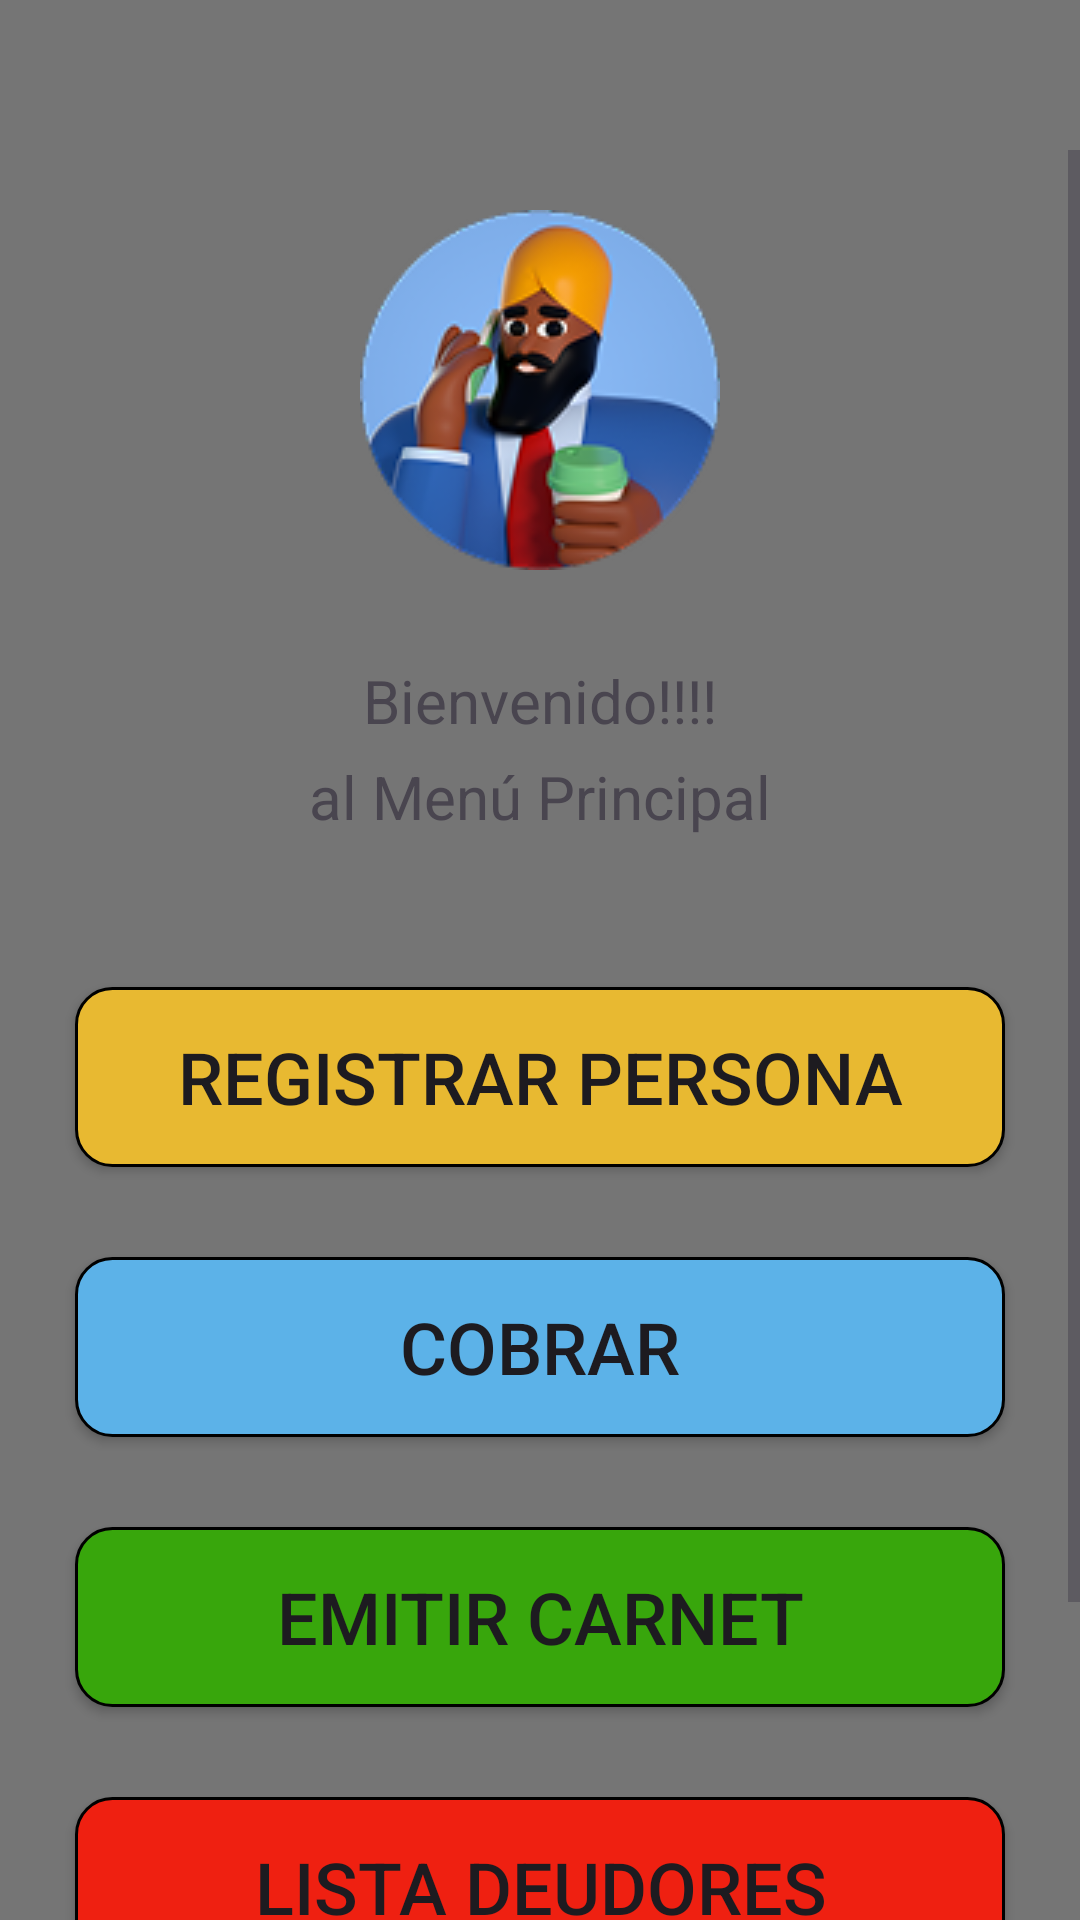

Produce the Android XML layout that renders to this screen, including the resource entries it uses.
<!-- AndroidManifest.xml: application theme Theme.ClubDeportivoPrueba -->
<!-- res/layout/activity_menu.xml -->
<?xml version="1.0" encoding="utf-8"?>
<RelativeLayout xmlns:android="http://schemas.android.com/apk/res/android"
    xmlns:app="http://schemas.android.com/apk/res-auto"
    xmlns:tools="http://schemas.android.com/tools"
    android:layout_width="match_parent"
    android:layout_height="match_parent"
    android:background="@color/bdApp">

    <ImageButton
        android:id="@+id/btnMenuOpciones"
        android:layout_width="wrap_content"
        android:layout_height="wrap_content"
        android:layout_alignParentTop="true"
        android:layout_alignParentEnd="true"
        android:layout_marginTop="50dp"
        android:layout_marginEnd="30dp"
        android:background="?attr/selectableItemBackgroundBorderless"
        android:contentDescription="@string/opciones"
        android:src="@drawable/ic_more_vertical" />

    <ScrollView
        android:layout_width="match_parent"
        android:layout_height="match_parent"
        android:layout_below="@id/btnMenuOpciones">

        <LinearLayout
            android:id="@+id/main"
            android:layout_width="match_parent"
            android:layout_height="wrap_content"
            android:orientation="vertical"
            android:paddingTop="20dp"
            tools:context=".MenuActivity">

            <ImageView
                android:id="@+id/imageView2"
                android:layout_width="120dp"
                android:layout_height="120dp"
                android:layout_gravity="center"
                android:contentDescription="@string/avatar"
                app:srcCompat="@drawable/avatar" />

            <TextView
                android:id="@+id/tvBienvenida"
                android:layout_width="wrap_content"
                android:layout_height="wrap_content"
                android:layout_gravity="center"
                android:layout_marginTop="30dp"
                android:layout_marginBottom="5dp"
                android:text="@string/bienvenido"
                android:textSize="20sp" />

            <TextView
                android:layout_width="wrap_content"
                android:layout_height="wrap_content"
                android:layout_gravity="center"
                android:layout_marginBottom="50dp"
                android:text="@string/al_men_principal"
                android:textSize="20sp" />

            <Button
                android:id="@+id/btnRegistrarPersona"
                android:layout_width="310dp"
                android:layout_height="60dp"
                android:layout_gravity="center"
                android:layout_marginBottom="30dp"
                android:background="@drawable/naranja"
                android:text="@string/textRegistrarPersona"
                android:textSize="24sp"
                app:backgroundTint="@null" />

            <Button
                android:id="@+id/btnCobrar"
                android:layout_width="310dp"
                android:layout_height="60dp"
                android:layout_gravity="center"
                android:layout_marginBottom="30dp"
                android:background="@drawable/celeste"
                android:text="@string/textCobrar"
                android:textSize="24sp"
                app:backgroundTint="@null" />

            <Button
                android:id="@+id/btnEmitirCarnet"
                android:layout_width="310dp"
                android:layout_height="60dp"
                android:layout_gravity="center"
                android:layout_marginBottom="30dp"
                android:background="@drawable/verde"
                android:text="@string/textEmitirCarnet"
                android:textSize="24sp"
                app:backgroundTint="@null" />

            <Button
                android:id="@+id/btnListaDeudores"
                android:layout_width="310dp"
                android:layout_height="60dp"
                android:layout_gravity="center"
                android:layout_marginBottom="60dp"
                android:background="@drawable/rojo"
                android:text="@string/textListaDeudores"
                android:textSize="24sp"
                app:backgroundTint="@null" />

            <ImageView
                android:id="@+id/imageLogo"
                android:layout_width="50dp"
                android:layout_height="50dp"
                android:layout_marginStart="20dp"
                android:contentDescription="@string/logo_grupo"
                app:srcCompat="@drawable/logo_grupo" />

        </LinearLayout>
    </ScrollView>

</RelativeLayout>
<!-- resources referenced by this layout -->
<resources>
  <color name="bdApp">#757575</color>
  <!-- drawable avatar: png bitmap (drawable, 22379 bytes) -->
  <!-- drawable celeste (drawable) -->
  <?xml version="1.0" encoding="utf-8"?>
  <shape xmlns:android="http://schemas.android.com/apk/res/android"
      android:shape="rectangle">
      
      <solid android:color="@color/bluelight"/>
  
      
      <corners android:radius="12dp"/>
  
      
      <stroke
          android:width="1dp"
          android:color="#000000" />
  </shape>
  <!-- drawable logo_grupo: png bitmap (drawable, 11438 bytes) -->
  <!-- drawable naranja (drawable) -->
  <?xml version="1.0" encoding="utf-8"?>
  <shape xmlns:android="http://schemas.android.com/apk/res/android"
      android:shape="rectangle">
      
      <solid android:color="@color/orange"/>
  
      
      <corners android:radius="12dp"/>
  
      
      <stroke
          android:width="1dp"
          android:color="#000000" />
  </shape>
  <!-- drawable rojo (drawable) -->
  <?xml version="1.0" encoding="utf-8"?>
  <shape xmlns:android="http://schemas.android.com/apk/res/android"
  
      android:shape="rectangle">
      
      <solid android:color="@color/red"/>
  
      
      <corners android:radius="12dp"/>
  
      
      <stroke
          android:width="1dp"
          android:color="#000000" />
  
  </shape>
  <!-- drawable verde (drawable) -->
  <?xml version="1.0" encoding="utf-8"?>
  <shape xmlns:android="http://schemas.android.com/apk/res/android"
      android:shape="rectangle">
      
      <solid android:color="@color/green"/>
  
      
      <corners android:radius="12dp"/>
  
      
      <stroke
          android:width="1dp"
          android:color="#000000" />
  </shape>
  <string name="al_men_principal">al Menú Principal</string>
  <string name="avatar">avatar</string>
  <string name="bienvenido">Bienvenido!!!!</string>
  <string name="logo_grupo">logo grupo</string>
  <string name="opciones">Opciones</string>
  <string name="textCobrar">COBRAR</string>
  <string name="textEmitirCarnet">EMITIR CARNET</string>
  <string name="textListaDeudores">LISTA DEUDORES</string>
  <string name="textRegistrarPersona">REGISTRAR PERSONA</string>
  <style name="Theme.ClubDeportivoPrueba" parent="Base.Theme.ClubDeportivoPrueba" />
  <color name="bluelight">#5CB2E8</color>
  <color name="orange">#E8B931</color>
  <color name="red">#EF2011</color>
  <color name="green">#38A60C</color>
  <style name="Base.Theme.ClubDeportivoPrueba" parent="Theme.Material3.DayNight.NoActionBar">
          
          
      </style>
</resources>
